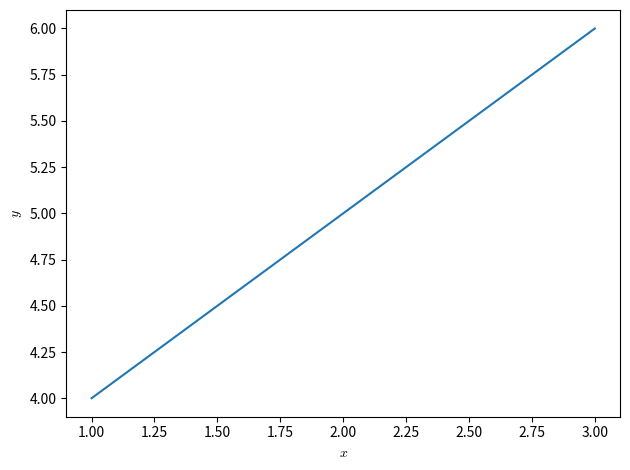

This figure's Python source:
import matplotlib.pyplot as plt

plt.rcParams['mathtext.fontset'] = 'cm'
plt.plot([1, 2, 3], [4, 5, 6])
plt.xlabel(r"$x$")
plt.ylabel(r"$y$")
plt.tight_layout()
plt.show()
